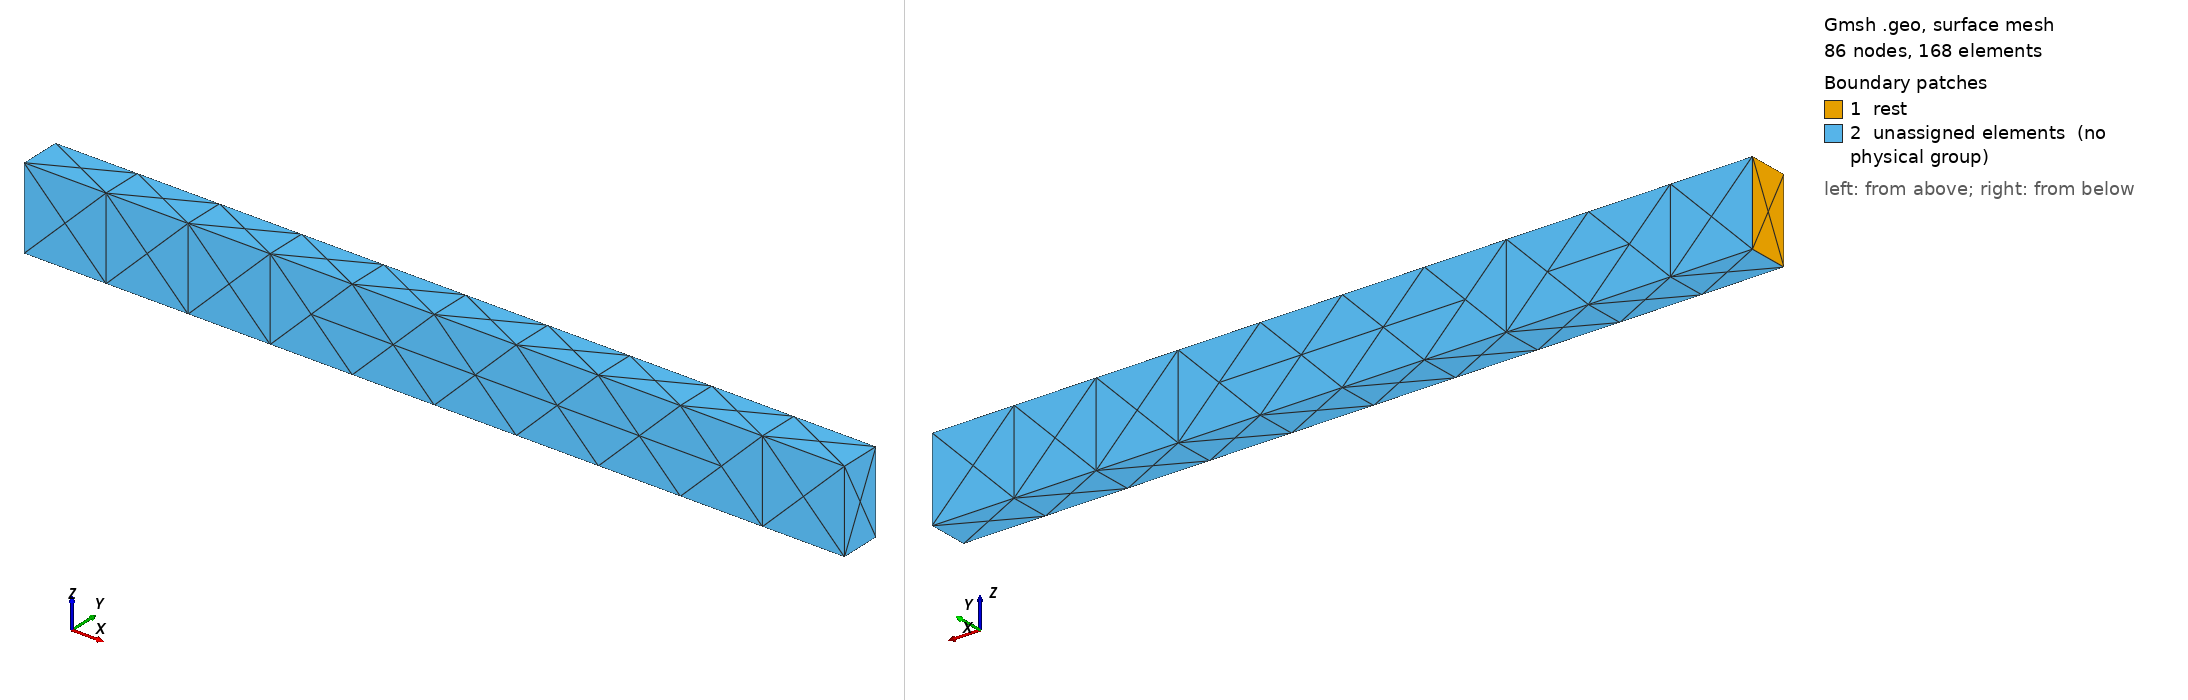

Gmsh geometry script, surface-meshed: 86 nodes, 168 surface elements. Boundary patches (legend numbers): 1 rest, 2 unassigned elements (no physical group). Left view from above one corner, right view from below the opposite corner. Legend entries are the model's physical surfaces; 'unassigned elements' are surfaces in no physical group.

=== beam.geo (drawn) ===
Merge "beam.step";
Physical Volume("vol", 3) = {1};
//+
Physical Surface("rest", 2) = {1};


Also in the case, not shown: beam.step (merged mesh/CAD file).
